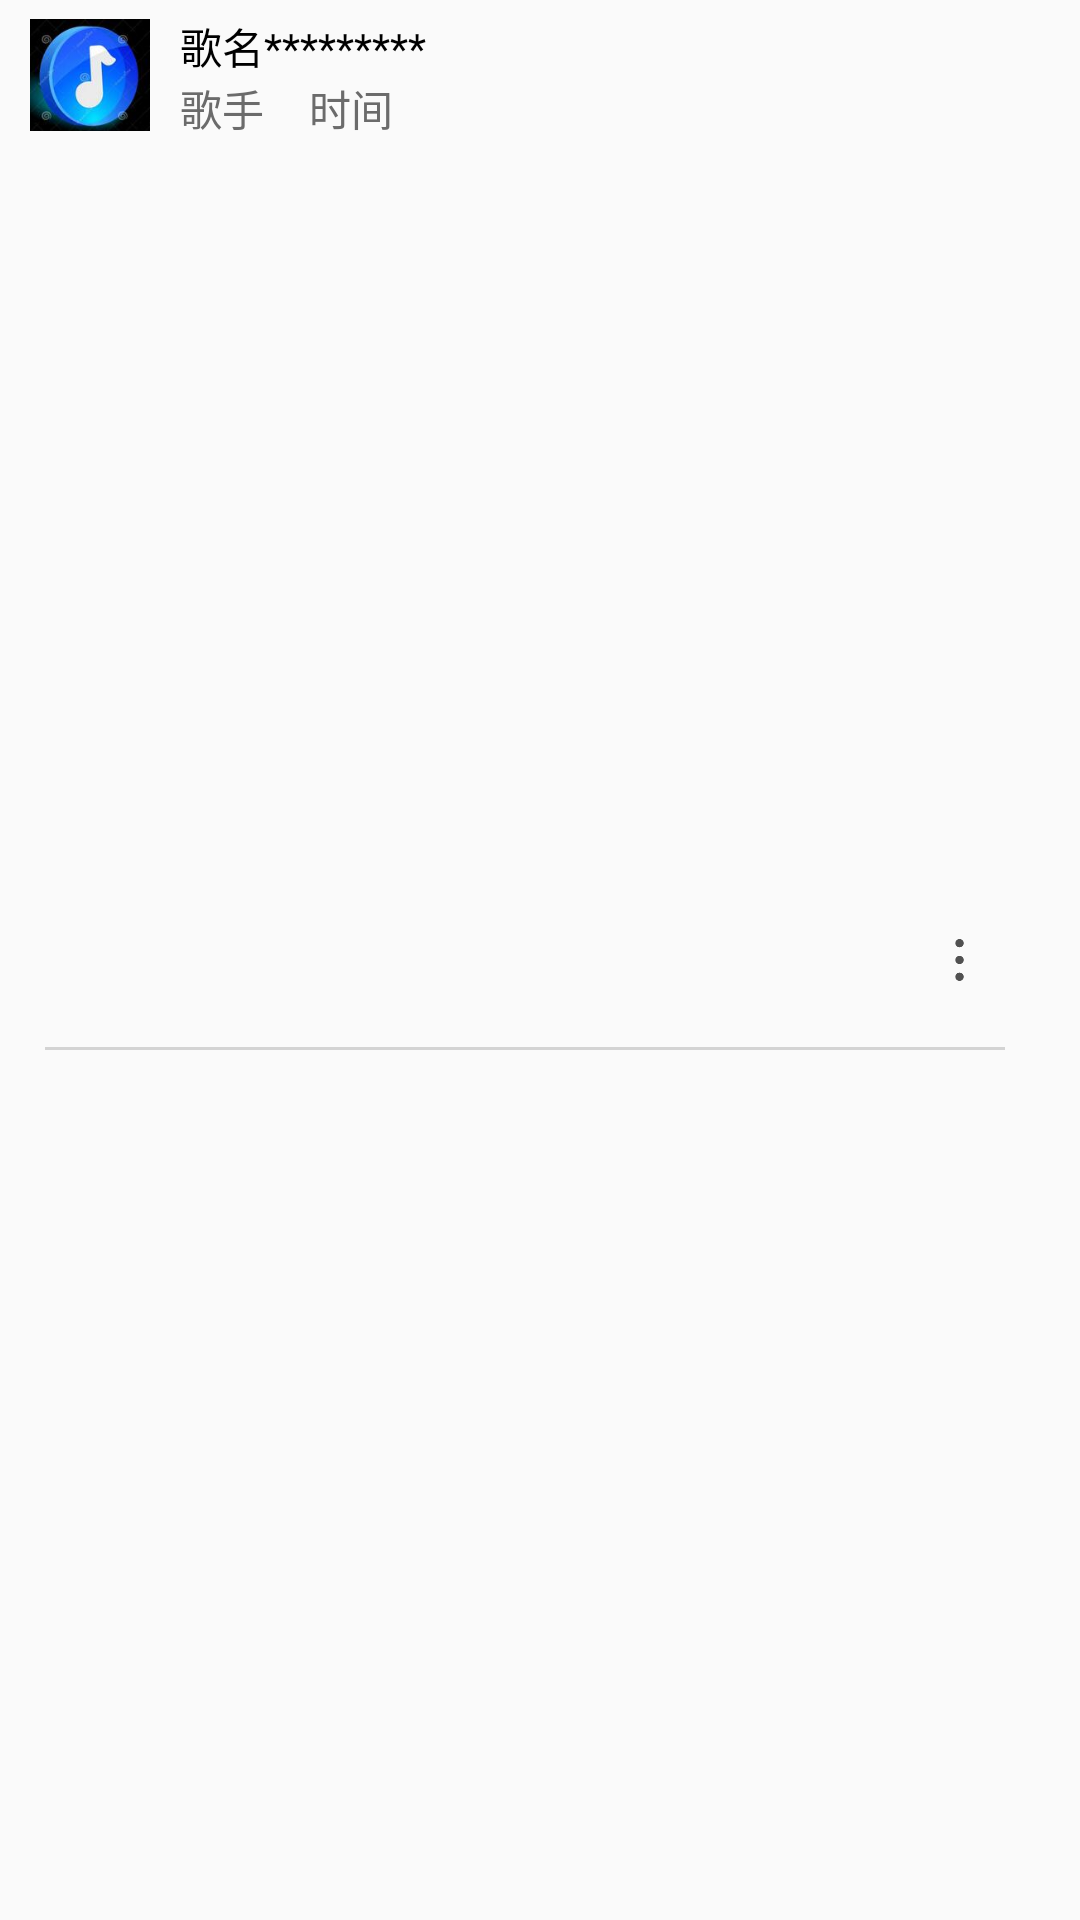

Android layout source for this screen:
<!-- AndroidManifest.xml: application theme AppTheme -->
<!-- res/layout/music_recyclerview_item.xml -->
<?xml version="1.0" encoding="utf-8"?>
<RelativeLayout xmlns:android="http://schemas.android.com/apk/res/android"
    android:layout_width="match_parent"
    android:layout_height="50dp">

    <TextView
        android:id="@+id/tv_start"
        android:layout_width="match_parent"
        android:layout_height="50dp"
        android:layout_marginRight="50dp"
        android:background="@drawable/item_selected_changecolor" />

    <ImageView
        android:id="@+id/image_music_logo"
        android:layout_width="40dp"
        android:layout_height="40dp"
        android:src="@mipmap/music_logo"
        android:layout_marginLeft="10dp"
        android:layout_marginTop="5dp" />

    <RelativeLayout
        android:id="@+id/rl_songmessage"
        android:layout_width="match_parent"
        android:layout_height="match_parent"
        android:layout_marginLeft="60dp"
        android:layout_marginRight="50dp"
        android:layout_marginTop="5dp">

        <TextView
            android:id="@+id/item_mymusic_song"
            android:layout_width="match_parent"
            android:layout_height="wrap_content"
            android:singleLine="true"
            android:text="歌名*********"
            android:textColor="@color/item_song" />

        <TextView
            android:id="@+id/item_mymusic_singer"
            android:layout_width="wrap_content"
            android:layout_height="wrap_content"
            android:layout_below="@+id/item_mymusic_song"
            android:text="歌手"
            android:textColor="@color/item_singer_and_time" />

        <TextView
            android:id="@+id/item_mymusic_duration"
            android:layout_width="wrap_content"
            android:layout_height="wrap_content"
            android:layout_below="@+id/item_mymusic_song"
            android:layout_marginLeft="15dp"
            android:layout_toRightOf="@+id/item_mymusic_singer"
            android:text="时间"
            android:textColor="@color/item_singer_and_time" />


    </RelativeLayout>

    <ImageView
        android:id="@+id/iv_item_code"
        android:layout_width="20dp"
        android:layout_height="50dp"
        android:layout_alignParentRight="true"
        android:layout_centerVertical="true"
        android:layout_marginRight="30dp"
        android:src="@drawable/item_details_pressed" />

    <View
        android:id="@+id/view2"
        android:layout_width="wrap_content"
        android:layout_height="1dp"
        android:layout_below="@id/iv_item_code"
        android:layout_marginLeft="15dp"
        android:layout_marginRight="25dp"
        android:layout_marginTop="4dp"
        android:background="#D3D3D3">

    </View>

</RelativeLayout>
<!-- resources referenced by this layout -->
<resources>
  <color name="item_singer_and_time">#6B6B6B</color>
  <color name="item_song">#000000</color>
  <!-- drawable item_details_pressed (drawable) -->
  <?xml version="1.0" encoding="UTF-8"?>
  <selector xmlns:android="http://schemas.android.com/apk/res/android">
      <item android:drawable="@mipmap/code" android:state_pressed="false"/>
      <item android:drawable="@mipmap/code_select" android:state_pressed="true"/>
  </selector>
  <!-- drawable item_selected_changecolor (drawable) -->
  <?xml version="1.0" encoding="UTF-8"?>
  <selector xmlns:android="http://schemas.android.com/apk/res/android">
      <item android:drawable="@drawable/clr_normal" android:state_pressed="false"/>
      <item android:drawable="@drawable/clr_pressed" android:state_pressed="true"/>
  </selector>
  <!-- mipmap music_logo: png bitmap (drawable, 7542 bytes) -->
  <style name="AppTheme" parent="Theme.AppCompat.Light.NoActionBar">
          
          <item name="colorPrimary">@color/colorPrimary</item>
          <item name="colorPrimaryDark">@color/colorPrimaryDark</item>
          <item name="colorAccent">@color/colorAccent</item>
      </style>
  <color name="colorPrimary">#1E90FF</color>
  <color name="colorPrimaryDark">#4169E1</color>
  <color name="colorAccent">#FF4081</color>
</resources>
